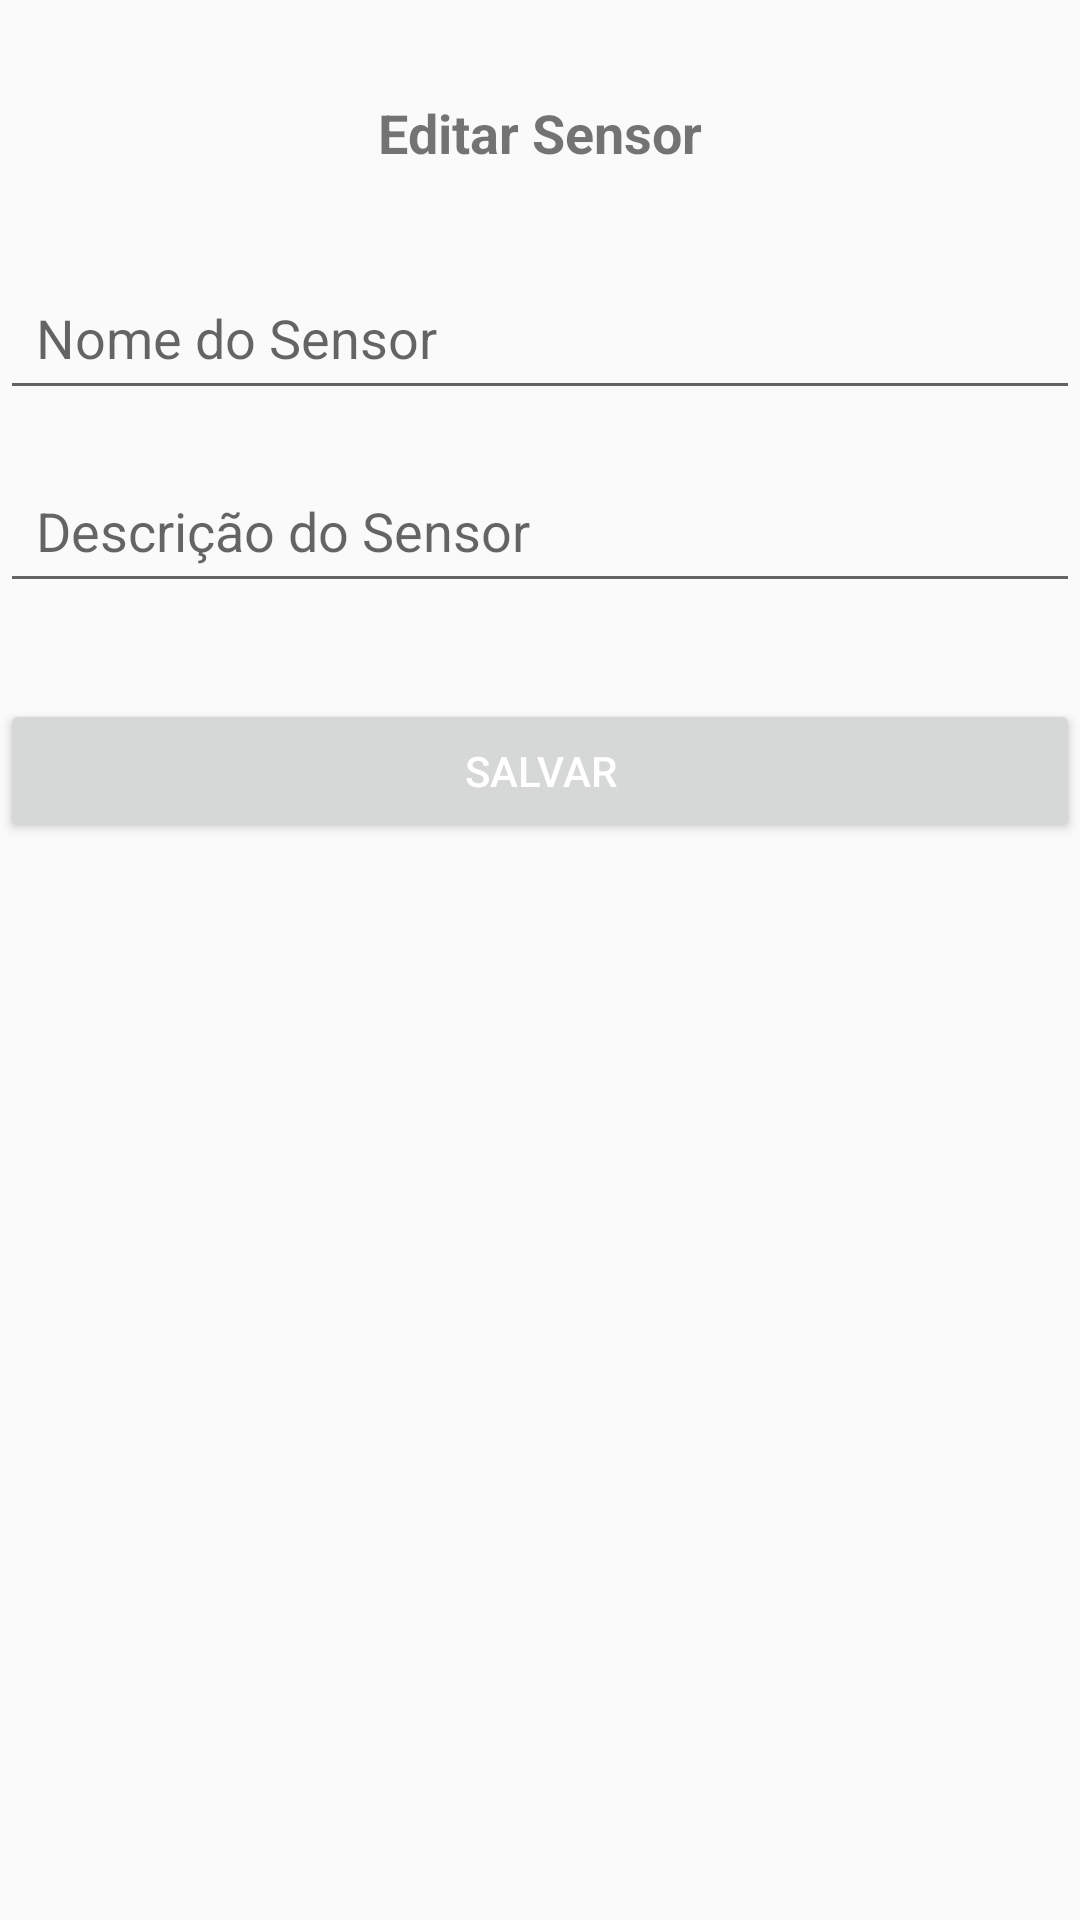

The Android layout XML behind this screen, and the referenced resources:
<!-- AndroidManifest.xml: application theme Theme.EcosferaDigital -->
<!-- res/layout/fragment_sensor_edit.xml -->
<?xml version="1.0" encoding="utf-8"?>
<androidx.constraintlayout.widget.ConstraintLayout xmlns:android="http://schemas.android.com/apk/res/android"
    xmlns:app="http://schemas.android.com/apk/res-auto"
    xmlns:tools="http://schemas.android.com/tools"
    android:layout_width="match_parent"
    android:layout_height="match_parent"
    tools:context=".ui.sensor.SensorEditFragment">

    
    <TextView
        android:id="@+id/tvEditSensor"
        android:layout_width="wrap_content"
        android:layout_height="wrap_content"
        android:text="Editar Sensor"
        android:textSize="18sp"
        android:textStyle="bold"
        android:layout_marginTop="32dp"
        app:layout_constraintEnd_toEndOf="parent"
        app:layout_constraintStart_toStartOf="parent"
        app:layout_constraintTop_toTopOf="parent" />

    
    <EditText
        android:id="@+id/etSensorName"
        android:layout_width="0dp"
        android:layout_height="wrap_content"
        android:hint="Nome do Sensor"
        android:inputType="text"
        android:layout_marginTop="32dp"
        app:layout_constraintEnd_toEndOf="parent"
        app:layout_constraintStart_toStartOf="parent"
        app:layout_constraintTop_toBottomOf="@id/tvEditSensor"
        android:padding="12dp" />

    
    <EditText
        android:id="@+id/etSensorDescription"
        android:layout_width="0dp"
        android:layout_height="wrap_content"
        android:hint="Descrição do Sensor"
        android:inputType="text"
        android:layout_marginTop="16dp"
        app:layout_constraintEnd_toEndOf="parent"
        app:layout_constraintStart_toStartOf="parent"
        app:layout_constraintTop_toBottomOf="@id/etSensorName"
        android:padding="12dp" />

    
    <Button
        android:id="@+id/btnSave"
        android:layout_width="0dp"
        android:layout_height="wrap_content"
        android:text="Salvar"
        android:layout_marginTop="32dp"
        android:textColor="@android:color/white"
        app:layout_constraintEnd_toEndOf="parent"
        app:layout_constraintStart_toStartOf="parent"
        app:layout_constraintTop_toBottomOf="@id/etSensorDescription"
        android:padding="12dp" />

</androidx.constraintlayout.widget.ConstraintLayout>
<!-- resources referenced by this layout -->
<resources>
  <style name="Theme.EcosferaDigital" parent="android:Theme.Material.Light.NoActionBar" />
</resources>
